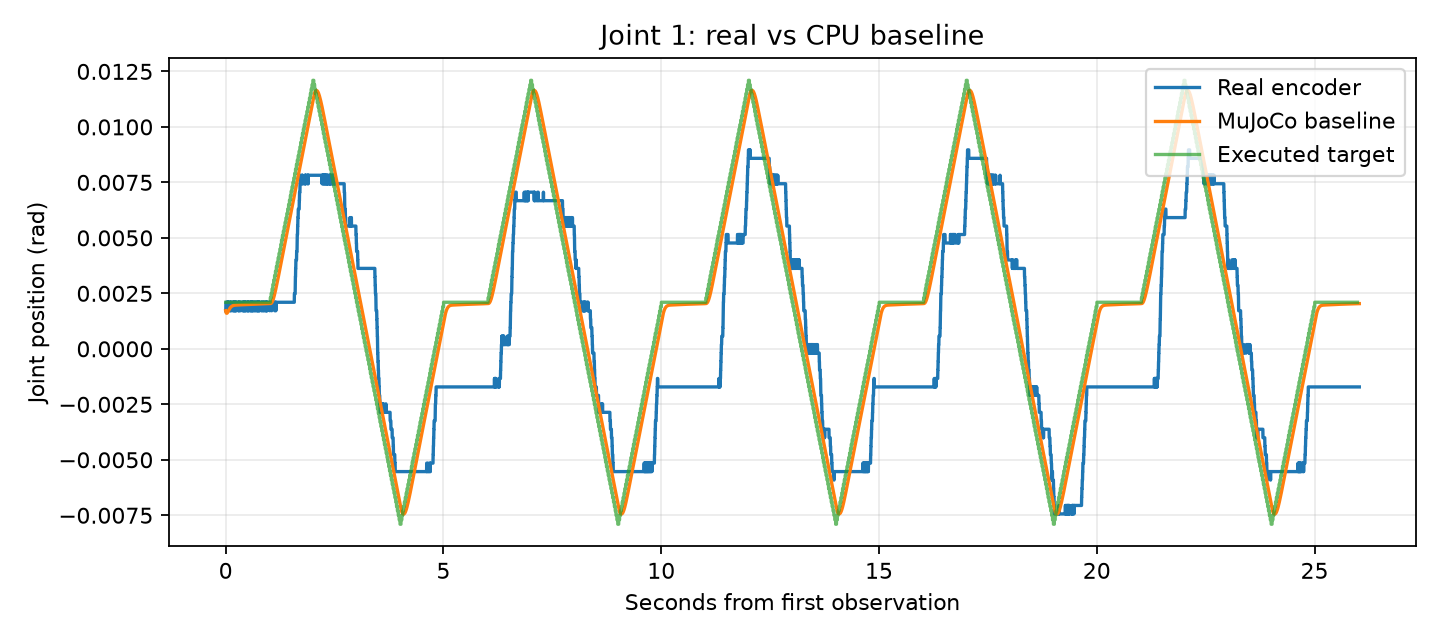

The data file committed next to this chart (first rows):
time_from_first_observation_s, real_q1_rad, real_q2_rad, real_q3_rad, real_q4_rad, real_q5_rad, real_q6_rad, sim_q1_rad, sim_q2_rad, sim_q3_rad, sim_q4_rad, sim_q5_rad, sim_q6_rad
0.0, 0.001717, 0.00515, 0.00515, -0.09785, 0.007057, 0.002861, 0.001717, 0.00515, 0.00515, -0.09785, 0.007057, 0.002861
0.002818, 0.001717, 0.00515, 0.00515, -0.09785, 0.007057, 0.002861, 0.001686, 0.005145, 0.00514, -0.0979, 0.007075, 0.002848
0.005718, 0.002098, 0.00515, 0.00515, -0.09785, 0.007057, 0.002861, 0.00166, 0.005136, 0.005128, -0.09794, 0.007089, 0.002838
0.008541, 0.002098, 0.00515, 0.00515, -0.09785, 0.007057, 0.002861, 0.00164, 0.005121, 0.005116, -0.09798, 0.007101, 0.002831
0.01142, 0.002098, 0.00515, 0.00515, -0.09785, 0.007057, 0.002861, 0.001626, 0.005101, 0.005103, -0.09802, 0.00711, 0.002826
0.01429, 0.002098, 0.00515, 0.00515, -0.09785, 0.007057, 0.002861, 0.001615, 0.005077, 0.00509, -0.09806, 0.007117, 0.002823
0.01722, 0.002098, 0.00515, 0.00515, -0.09785, 0.006676, 0.002861, 0.001608, 0.005049, 0.005077, -0.0981, 0.007122, 0.00282
0.02009, 0.002098, 0.00515, 0.00515, -0.09785, 0.007057, 0.002861, 0.001603, 0.005019, 0.005063, -0.09814, 0.007127, 0.002818
0.02302, 0.002098, 0.00515, 0.00515, -0.09785, 0.007057, 0.002861, 0.001601, 0.004986, 0.00505, -0.09817, 0.00713, 0.002817
0.02589, 0.002098, 0.00515, 0.00515, -0.09785, 0.007057, 0.002861, 0.001602, 0.004951, 0.005038, -0.09821, 0.007132, 0.002817
0.02879, 0.001717, 0.00515, 0.00515, -0.09785, 0.007057, 0.002861, 0.001604, 0.004915, 0.005025, -0.09824, 0.007134, 0.002817
0.03164, 0.002098, 0.00515, 0.00515, -0.09785, 0.007057, 0.002861, 0.001608, 0.004879, 0.005014, -0.09827, 0.007136, 0.002817
0.03455, 0.002098, 0.00515, 0.00515, -0.09785, 0.007057, 0.002861, 0.001613, 0.004842, 0.005003, -0.0983, 0.007137, 0.002817
0.03742, 0.002098, 0.00515, 0.00515, -0.09785, 0.007057, 0.002861, 0.00162, 0.004804, 0.004992, -0.09833, 0.007137, 0.002818
0.04029, 0.002098, 0.00515, 0.00515, -0.09785, 0.007057, 0.002861, 0.001628, 0.004767, 0.004983, -0.09835, 0.007138, 0.002818
0.04317, 0.001717, 0.00515, 0.00515, -0.09785, 0.007057, 0.002861, 0.001636, 0.004729, 0.004974, -0.09838, 0.007138, 0.002819
0.04602, 0.002098, 0.00515, 0.00515, -0.09785, 0.007057, 0.002861, 0.001645, 0.004692, 0.004966, -0.0984, 0.007138, 0.002819
0.04884, 0.002098, 0.00515, 0.00515, -0.09785, 0.007057, 0.002861, 0.001655, 0.004656, 0.004959, -0.09842, 0.007138, 0.00282
0.05175, 0.002098, 0.00515, 0.00515, -0.09785, 0.007057, 0.002861, 0.001665, 0.00462, 0.004953, -0.09844, 0.007137, 0.002821
0.05454, 0.002098, 0.00515, 0.00515, -0.09785, 0.007057, 0.002861, 0.001676, 0.004585, 0.004947, -0.09846, 0.007137, 0.002821
0.05742, 0.001717, 0.00515, 0.00515, -0.09785, 0.007057, 0.002861, 0.001686, 0.004551, 0.004943, -0.09848, 0.007137, 0.002822
0.06036, 0.002098, 0.00515, 0.00515, -0.09785, 0.007057, 0.002861, 0.001698, 0.004516, 0.004939, -0.0985, 0.007136, 0.002823
0.06327, 0.002098, 0.00515, 0.00515, -0.09785, 0.007057, 0.002861, 0.001709, 0.004482, 0.004936, -0.09852, 0.007135, 0.002823
0.06613, 0.002098, 0.00515, 0.00515, -0.09785, 0.007057, 0.002861, 0.00172, 0.004451, 0.004933, -0.09853, 0.007135, 0.002824
0.06902, 0.002098, 0.00515, 0.00515, -0.09785, 0.007057, 0.002861, 0.001731, 0.004419, 0.004932, -0.09854, 0.007134, 0.002825
0.07189, 0.001717, 0.00515, 0.00515, -0.09785, 0.007057, 0.002861, 0.001742, 0.004389, 0.004931, -0.09856, 0.007133, 0.002825
0.07483, 0.002098, 0.00515, 0.00515, -0.09785, 0.007057, 0.002861, 0.001753, 0.004359, 0.00493, -0.09857, 0.007132, 0.002826
0.07772, 0.002098, 0.00515, 0.00515, -0.09785, 0.007057, 0.002861, 0.001763, 0.004331, 0.004929, -0.09858, 0.007132, 0.002826
0.08063, 0.002098, 0.00515, 0.00515, -0.09785, 0.007057, 0.002861, 0.001774, 0.004303, 0.004929, -0.09858, 0.007131, 0.002827
0.08351, 0.002098, 0.00515, 0.00515, -0.09785, 0.007057, 0.002861, 0.001784, 0.004276, 0.004929, -0.09859, 0.00713, 0.002828
0.08642, 0.002098, 0.00515, 0.00515, -0.09785, 0.007057, 0.002861, 0.001793, 0.00425, 0.004929, -0.0986, 0.007129, 0.002828
0.08929, 0.002098, 0.00515, 0.00515, -0.09785, 0.007057, 0.002861, 0.001803, 0.004225, 0.00493, -0.0986, 0.007128, 0.002829
0.09222, 0.002098, 0.00515, 0.00515, -0.09785, 0.006676, 0.002861, 0.001812, 0.0042, 0.00493, -0.09861, 0.007128, 0.002829
0.09514, 0.002098, 0.00515, 0.00515, -0.09785, 0.007057, 0.002861, 0.001821, 0.004176, 0.004931, -0.09861, 0.007127, 0.00283
0.09802, 0.002098, 0.005531, 0.00515, -0.09785, 0.007057, 0.002861, 0.00183, 0.004154, 0.004932, -0.09862, 0.007126, 0.00283
0.101, 0.001717, 0.00515, 0.00515, -0.09785, 0.006676, 0.002861, 0.001838, 0.004131, 0.004934, -0.09862, 0.007125, 0.002831
0.104, 0.002098, 0.00515, 0.00515, -0.09785, 0.006676, 0.002861, 0.001846, 0.00411, 0.004936, -0.09862, 0.007124, 0.002831
0.1069, 0.002098, 0.00515, 0.00515, -0.09785, 0.007057, 0.00248, 0.001854, 0.00409, 0.004938, -0.09863, 0.007123, 0.002832
0.1098, 0.002098, 0.005531, 0.00515, -0.09785, 0.007057, 0.002861, 0.001861, 0.00407, 0.00494, -0.09863, 0.007123, 0.002832
0.1127, 0.002098, 0.00515, 0.00515, -0.09785, 0.007057, 0.002861, 0.001868, 0.004052, 0.004943, -0.09863, 0.007122, 0.002833
0.1156, 0.001717, 0.00515, 0.00515, -0.09785, 0.007057, 0.002861, 0.001874, 0.004034, 0.004945, -0.09864, 0.007121, 0.002833
0.1184, 0.002098, 0.00515, 0.00515, -0.09785, 0.007057, 0.002861, 0.00188, 0.004018, 0.004948, -0.09864, 0.00712, 0.002834
0.1213, 0.002098, 0.00515, 0.00515, -0.09785, 0.007057, 0.002861, 0.001886, 0.004002, 0.004951, -0.09864, 0.007119, 0.002834
0.1243, 0.002098, 0.00515, 0.00515, -0.09785, 0.007057, 0.002861, 0.001892, 0.003986, 0.004954, -0.09865, 0.007119, 0.002835
0.1272, 0.002098, 0.00515, 0.00515, -0.09785, 0.007057, 0.002861, 0.001897, 0.003971, 0.004958, -0.09865, 0.007118, 0.002835
0.1301, 0.002098, 0.00515, 0.00515, -0.09785, 0.007057, 0.002861, 0.001903, 0.003957, 0.004961, -0.09865, 0.007117, 0.002836
0.1331, 0.002098, 0.00515, 0.00515, -0.09785, 0.007057, 0.002861, 0.001907, 0.003944, 0.004965, -0.09865, 0.007116, 0.002836
0.1359, 0.002098, 0.00515, 0.00515, -0.09785, 0.007057, 0.002861, 0.001912, 0.003931, 0.004968, -0.09866, 0.007116, 0.002836
0.1388, 0.002098, 0.00515, 0.00515, -0.09785, 0.007057, 0.002861, 0.001916, 0.003919, 0.004972, -0.09866, 0.007115, 0.002837
0.1417, 0.002098, 0.00515, 0.00515, -0.09785, 0.007057, 0.002861, 0.00192, 0.003908, 0.004976, -0.09866, 0.007114, 0.002837
0.1446, 0.001717, 0.00515, 0.00515, -0.09785, 0.007057, 0.002861, 0.001924, 0.003897, 0.00498, -0.09866, 0.007113, 0.002838
0.1475, 0.002098, 0.00515, 0.00515, -0.09747, 0.007057, 0.002861, 0.001927, 0.003887, 0.004983, -0.09867, 0.007113, 0.002838
0.1504, 0.002098, 0.00515, 0.00515, -0.09785, 0.006676, 0.002861, 0.001931, 0.003877, 0.004987, -0.09867, 0.007112, 0.002838
0.1533, 0.002098, 0.00515, 0.00515, -0.09785, 0.006676, 0.002861, 0.001934, 0.003868, 0.004991, -0.09867, 0.007111, 0.002839
0.1562, 0.002098, 0.00515, 0.00515, -0.09747, 0.007057, 0.002861, 0.001937, 0.003859, 0.004995, -0.09867, 0.007111, 0.002839
0.1591, 0.002098, 0.00515, 0.00515, -0.09785, 0.007057, 0.002861, 0.00194, 0.003851, 0.004999, -0.09867, 0.00711, 0.002839
0.162, 0.002098, 0.00515, 0.00515, -0.09785, 0.007057, 0.002861, 0.001942, 0.003843, 0.005002, -0.09868, 0.007109, 0.00284
0.165, 0.002098, 0.00515, 0.00515, -0.09747, 0.007057, 0.002861, 0.001945, 0.003836, 0.005006, -0.09868, 0.007109, 0.00284
0.1679, 0.002098, 0.00515, 0.00515, -0.09785, 0.007057, 0.002861, 0.001947, 0.003829, 0.00501, -0.09868, 0.007108, 0.002841
0.1708, 0.002098, 0.00515, 0.00515, -0.09747, 0.007057, 0.002861, 0.001949, 0.003822, 0.005013, -0.09868, 0.007108, 0.002841
... 8,909 more rows
